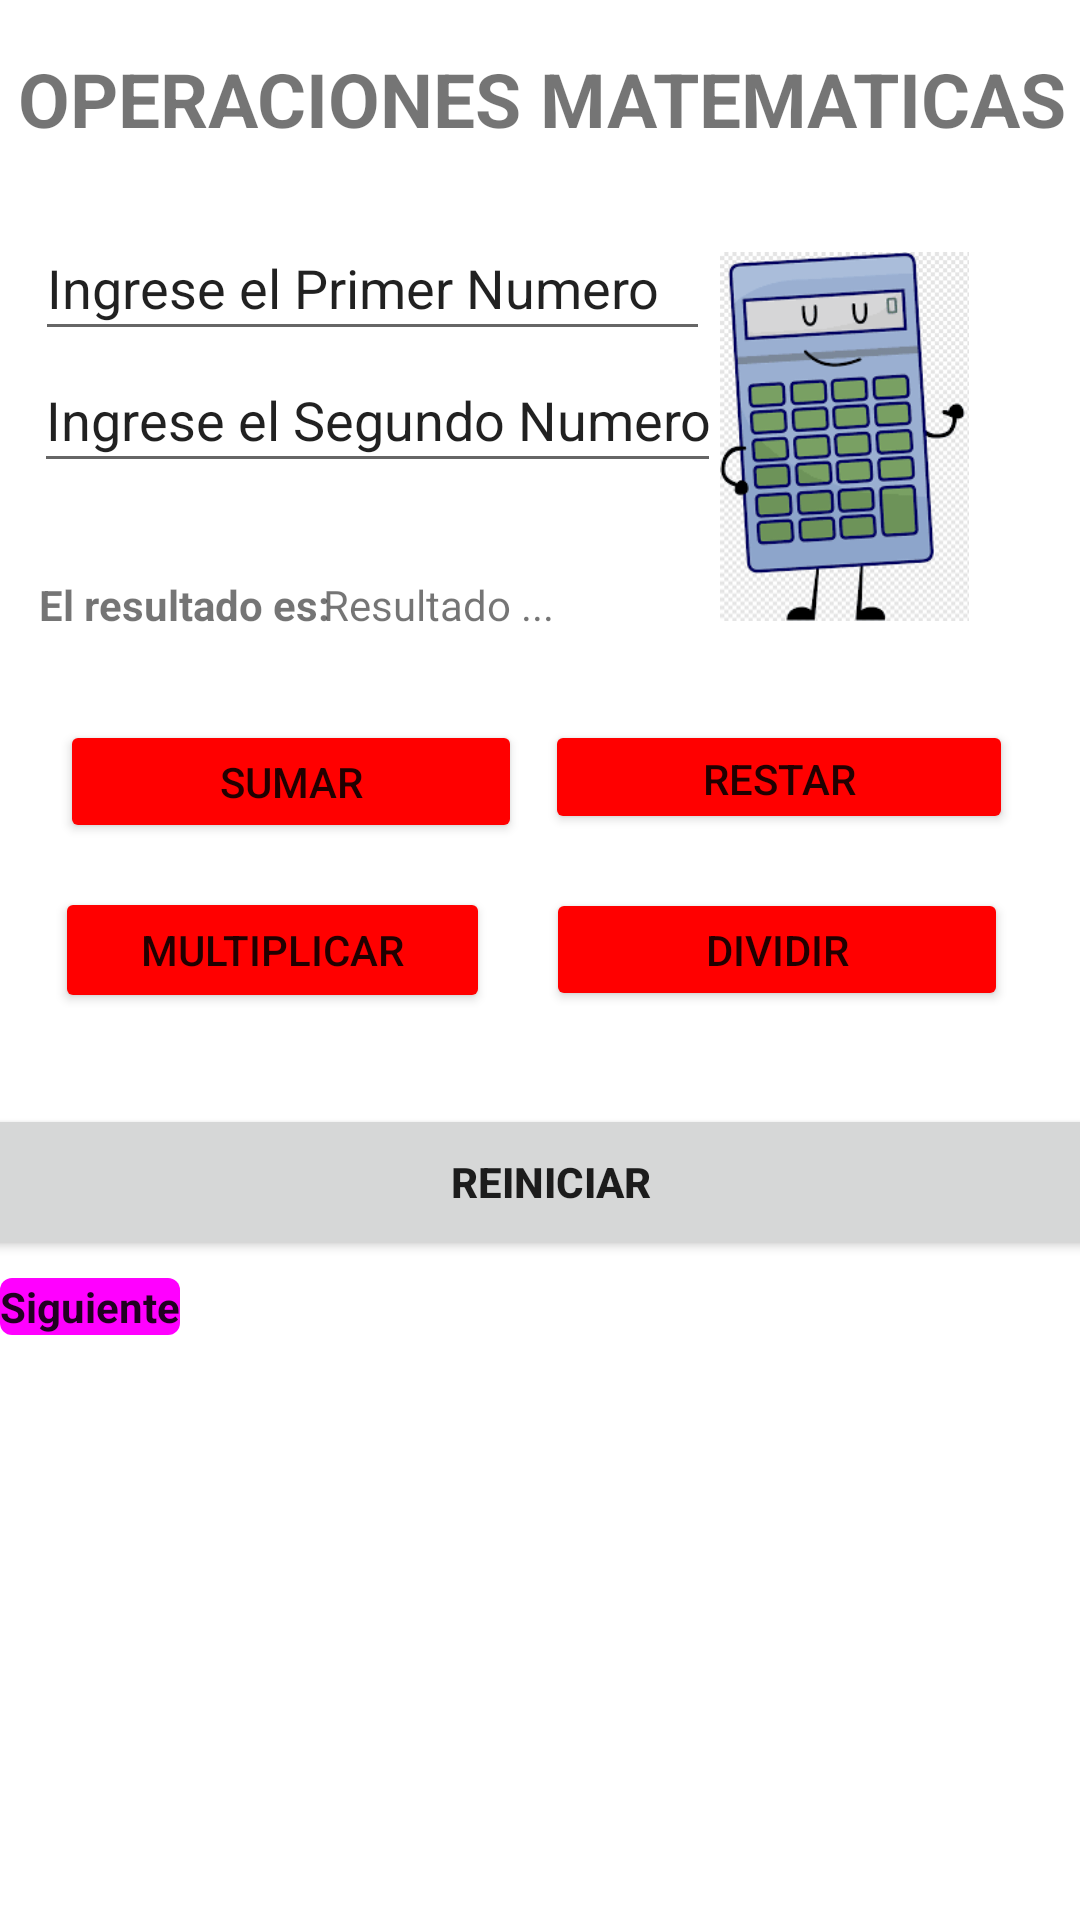

The Android layout XML behind this screen, and the referenced resources:
<!-- AndroidManifest.xml: application theme Theme.OneApp -->
<!-- res/layout/activity_ejercicios_varios.xml -->
<?xml version="1.0" encoding="utf-8"?>
<androidx.constraintlayout.widget.ConstraintLayout xmlns:android="http://schemas.android.com/apk/res/android"
    xmlns:app="http://schemas.android.com/apk/res-auto"
    xmlns:tools="http://schemas.android.com/tools"
    android:layout_width="match_parent"
    android:layout_height="match_parent"
    tools:context=".Ejercicios_Varios">

    <TextView
        android:id="@+id/textView10"
        android:layout_width="377dp"
        android:layout_height="38dp"
        android:layout_marginTop="16dp"
        android:text="OPERACIONES MATEMATICAS"
        android:textAlignment="center"
        android:textSize="25dp"
        android:textStyle="bold"
        app:layout_constraintEnd_toEndOf="parent"
        app:layout_constraintHorizontal_bias="0.5"
        app:layout_constraintStart_toStartOf="parent"
        app:layout_constraintTop_toTopOf="parent"
        app:layout_constraintVertical_chainStyle="packed" />

    <EditText
        android:id="@+id/text_1"
        android:layout_width="225dp"
        android:layout_height="45dp"
        android:layout_marginTop="72dp"
        android:ems="10"
        android:inputType="number"
        android:text="Ingrese el Primer Numero"
        app:layout_constraintEnd_toEndOf="parent"
        app:layout_constraintHorizontal_bias="0.086"
        app:layout_constraintStart_toStartOf="parent"
        app:layout_constraintTop_toTopOf="parent"
        app:layout_constraintVertical_chainStyle="packed" />

    <EditText
        android:id="@+id/text_2"
        android:layout_width="229dp"
        android:layout_height="45dp"
        android:layout_marginTop="116dp"
        android:ems="10"
        android:inputType="number"
        android:text="Ingrese el Segundo Numero"
        app:layout_constraintEnd_toEndOf="parent"
        app:layout_constraintHorizontal_bias="0.087"
        app:layout_constraintStart_toStartOf="parent"
        app:layout_constraintTop_toTopOf="parent"
        app:layout_constraintVertical_chainStyle="packed" />

    <Button
        android:id="@+id/btn_sumar"
        android:layout_width="154dp"
        android:layout_height="41dp"
        android:layout_marginStart="20dp"
        android:layout_marginTop="240dp"
        android:backgroundTint="@color/red"
        android:text="SUMAR"
        app:layout_constraintStart_toStartOf="parent"
        app:layout_constraintTop_toTopOf="parent"
        app:layout_constraintVertical_chainStyle="packed" />

    <Button
        android:id="@+id/btn_restar"
        android:layout_width="156dp"
        android:layout_height="38dp"
        android:backgroundTint="@color/red"
        android:text="RESTAR"
        app:layout_constraintBottom_toBottomOf="@+id/btn_sumar"
        app:layout_constraintEnd_toEndOf="parent"
        app:layout_constraintHorizontal_bias="0.89"
        app:layout_constraintStart_toStartOf="parent"
        app:layout_constraintTop_toTopOf="@+id/btn_sumar"
        app:layout_constraintVertical_bias="0.0"
        app:layout_constraintVertical_chainStyle="packed" />

    <Button
        android:id="@+id/btn_multiplicar"
        android:layout_width="145dp"
        android:layout_height="42dp"
        android:backgroundTint="@color/red"
        android:text="MULTIPLICAR"
        app:layout_constraintBottom_toBottomOf="@+id/btn_dividir"
        app:layout_constraintEnd_toEndOf="parent"
        app:layout_constraintHorizontal_bias="0.086"
        app:layout_constraintStart_toStartOf="parent"
        app:layout_constraintTop_toTopOf="@+id/btn_dividir"
        app:layout_constraintVertical_chainStyle="packed" />

    <Button
        android:id="@+id/btn_dividir"
        android:layout_width="154dp"
        android:layout_height="41dp"
        android:layout_marginTop="296dp"
        android:backgroundTint="@color/red"
        android:text="DIVIDIR"
        app:layout_constraintEnd_toEndOf="parent"
        app:layout_constraintHorizontal_bias="0.883"
        app:layout_constraintStart_toStartOf="parent"
        app:layout_constraintTop_toTopOf="parent"
        app:layout_constraintVertical_chainStyle="packed" />

    <Button
        android:id="@+id/btn_reiniciar"
        android:layout_width="404dp"
        android:layout_height="52dp"
        android:layout_marginTop="368dp"
        android:text="REINICIAR"
        android:textStyle="bold"
        app:layout_constraintEnd_toEndOf="parent"
        app:layout_constraintHorizontal_bias="0.428"
        app:layout_constraintStart_toStartOf="parent"
        app:layout_constraintTop_toTopOf="parent"
        app:layout_constraintVertical_chainStyle="packed" />

    <ImageView
        android:id="@+id/imageView4"
        android:layout_width="129dp"
        android:layout_height="123dp"
        android:layout_marginTop="84dp"
        app:layout_constraintEnd_toEndOf="parent"
        app:layout_constraintHorizontal_bias="0.939"
        app:layout_constraintStart_toStartOf="parent"
        app:layout_constraintTop_toTopOf="parent"
        app:layout_constraintVertical_chainStyle="packed"
        app:srcCompat="@mipmap/calculadora" />

    <TextView
        android:id="@+id/text_resultado"
        android:layout_width="111dp"
        android:layout_height="21dp"
        android:layout_marginTop="192dp"
        android:text="Resultado ..."
        app:layout_constraintEnd_toEndOf="parent"
        app:layout_constraintHorizontal_bias="0.433"
        app:layout_constraintStart_toStartOf="parent"
        app:layout_constraintTop_toTopOf="parent"
        app:layout_constraintVertical_chainStyle="packed" />

    <TextView
        android:id="@+id/textView12"
        android:layout_width="wrap_content"
        android:layout_height="wrap_content"
        android:layout_marginTop="192dp"
        android:text="El resultado es:"
        android:textStyle="bold"
        app:layout_constraintEnd_toEndOf="parent"
        app:layout_constraintHorizontal_bias="0.05"
        app:layout_constraintStart_toStartOf="parent"
        app:layout_constraintTop_toTopOf="parent"
        app:layout_constraintVertical_chainStyle="packed" />

    <com.google.android.material.button.MaterialButton
        android:id="@+id/btn_siguienteVista"
        android:layout_width="wrap_content"
        android:layout_height="wrap_content"
        android:layout_marginTop="420dp"
        android:text="@string/btn_siguienteVista"
        android:textStyle="bold"
        app:layout_constraintEnd_toEndOf="parent"
        app:layout_constraintHorizontal_bias="0.0"
        app:layout_constraintStart_toStartOf="parent"
        app:layout_constraintTop_toTopOf="parent"
        app:layout_constraintVertical_chainStyle="packed"
        app:icon="@drawable/ic_next_plan"
        app:iconGravity="textEnd" />

</androidx.constraintlayout.widget.ConstraintLayout>
<!-- resources referenced by this layout -->
<resources>
  <color name="red">#FF0000</color>
  <!-- mipmap calculadora: png bitmap (mipmap-xxxhdpi, 11051 bytes) -->
  <string name="btn_siguienteVista">Siguiente</string>
  <style name="Theme.OneApp" parent="Theme.MaterialComponents.DayNight.DarkActionBar.Bridge">
          
          // ColorPrimary \\
          <item name="colorPrimary">@color/cyan</item>
          // ColorPrimaryDark \\
          <item name="colorPrimaryVariant">@color/green</item>
          // windowBackground \\
          <item name="android:windowBackground">@color/amber</item>
          <item name="colorOnPrimary">@color/white</item>
  
          
          // textColorPrimary (añadir .Bridge en el style) \\
          <item name="titleTextColor">@color/purple_500</item>
          <item name="colorSecondary">@color/teal_200</item>
          <item name="colorSecondaryVariant">@color/teal_700</item>
          <item name="colorOnSecondary">@color/black</item>
  
          
          // navigationBarColor \\
          <item name="android:navigationBarColor">@color/brown</item>
          <item name="android:statusBarColor" tools:targetApi="l">?attr/colorPrimaryVariant</item>
          
      </style>
  <color name="white">#FFFFFFFF</color>
  
      // New Color
  <color name="purple_500">#FF6200EE</color>
  <color name="teal_200">#FF03DAC5</color>
  <color name="teal_700">#FF018786</color>
  <color name="black">#FF000000</color>
</resources>
